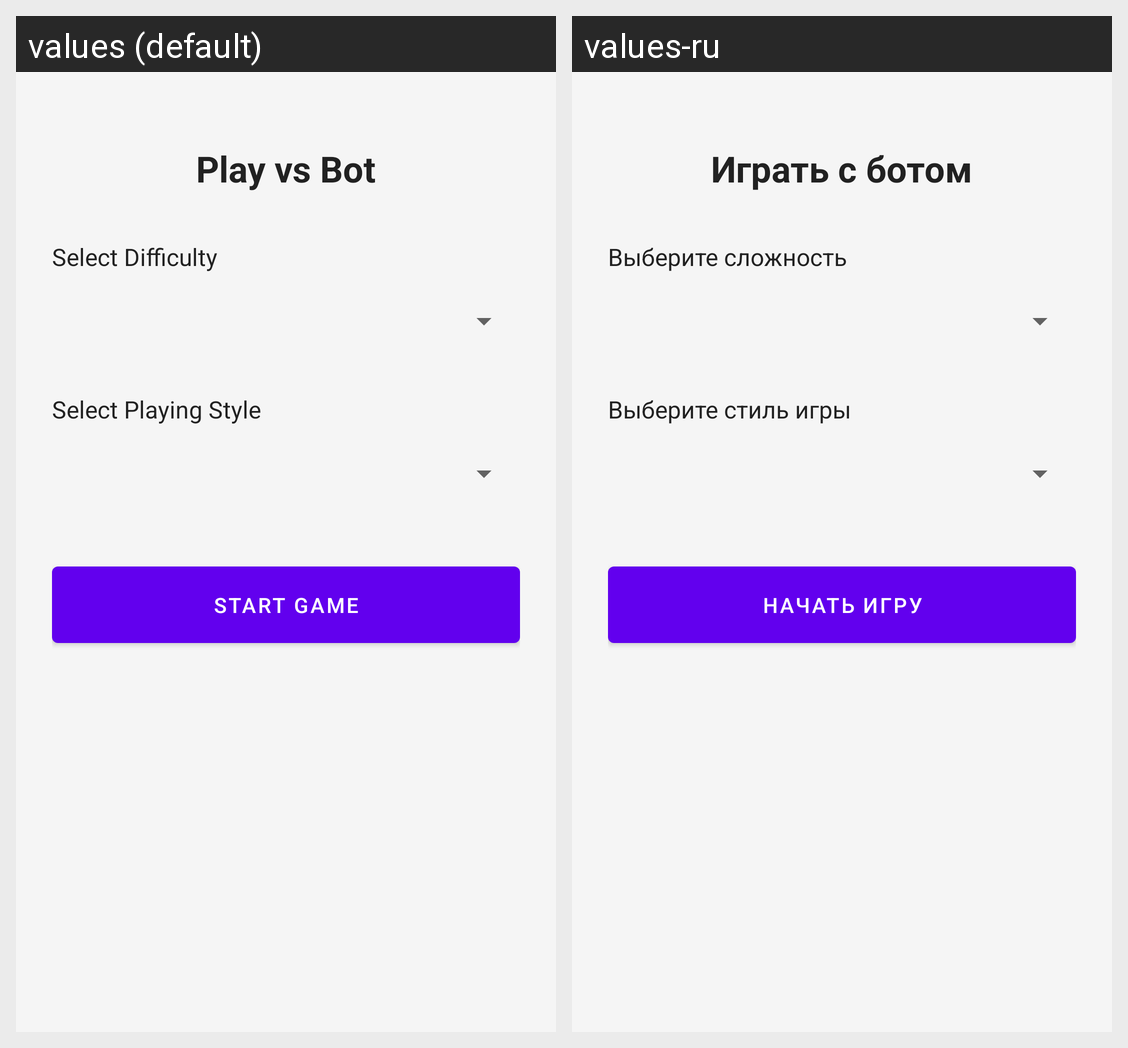

Locale-by-locale string values for the Android screen shown in this grid:
Android screen res/layout/fragment_bot_game_setup.xml rendered under 2 locales, left to right: values (default), values-ru. Device: Nexus 5 (rendered at 1080×1920; each locale shown at half size, 540×960, under a caption strip naming it); theme Theme.CosmoChess.
Strings drawn on this screen, with the default value and each locale's value (text and hints the layout hard-codes, and strings that could not be matched under every locale, appear in the picture but are not listed):

play_vs_bot
  values: Play vs Bot
  values-ru: Играть с ботом

select_difficulty
  values: Select Difficulty
  values-ru: Выберите сложность

select_style
  values: Select Playing Style
  values-ru: Выберите стиль игры

start_game
  values: Start Game
  values-ru: Начать игру
